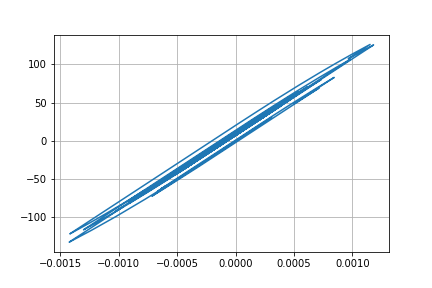

Values plotted in this chart, from the file beside it:
Desplacment, Force
0.0, 0.0
7.399129866068427e-06, 0.7399
2.290724609578595e-05, 2.291
3.474747334187296e-05, 3.475
3.587844456053955e-05, 3.588
2.6638014455605534e-05, 2.664
1.3262491441075532e-05, 1.326
3.6400933583795867e-06, 0.3638
1.8459518417787332e-06, 0.1844
6.808529674180715e-06, 0.6807
1.4008896119101304e-05, 1.401
1.8292650319362424e-05, 1.829
1.68310751525398e-05, 1.683
1.1190877908967614e-05, 1.119
6.976355790998226e-06, 0.6974
8.806428505836457e-06, 0.8804
1.6912843960186387e-05, 1.691
2.7430267460073965e-05, 2.743
3.525236778730474e-05, 3.525
3.6599358005316256e-05, 3.66
2.9651368232531555e-05, 2.965
1.7061726145171294e-05, 1.706
4.261397534470686e-06, 0.4257
-4.057448189579199e-06, -0.4062
-7.314463073104313e-06, -0.7319
-7.622369040983846e-06, -0.7626
-5.94935044880066e-06, -0.5953
-3.2553284215400564e-06, -0.3259
4.3100206110038324e-07, 0.04269
4.45882438125838e-06, 0.4455
6.578986228163222e-06, 0.6575
5.416321886527932e-06, 0.5412
2.2056201863429415e-06, 0.2202
-1.4131191890499103e-06, -0.1417
-5.682444814472581e-06, -0.5687
-1.1742923469462182e-05, -1.175
-2.2025842397235118e-05, -2.203
-3.642274284834418e-05, -3.642
-5.138279072478371e-05, -5.138
-6.22075441563636e-05, -6.22
-6.479835209584128e-05, -6.479
-5.9511319934776466e-05, -5.95
-5.0686636324258106e-05, -5.068
-4.3053864015330096e-05, -4.305
-3.535501811349664e-05, -3.535
-2.5620790653564147e-05, -2.561
-1.4037950043609529e-05, -1.403
-4.375963941567878e-06, -0.4369
-6.594869373834515e-06, -0.6588
-2.490031318850176e-05, -2.489
-5.3951711071145276e-05, -5.394
-8.181365559022307e-05, -8.178
-9.611395495282486e-05, -9.607
-9.320443582240813e-05, -9.316
-8.17706133237884e-05, -8.173
-7.409150339153666e-05, -7.405
-7.655343089618027e-05, -7.651
-8.765368017468644e-05, -8.76
-0.0001001, -10
-0.0001048, -10.47
... 2,941 more rows
